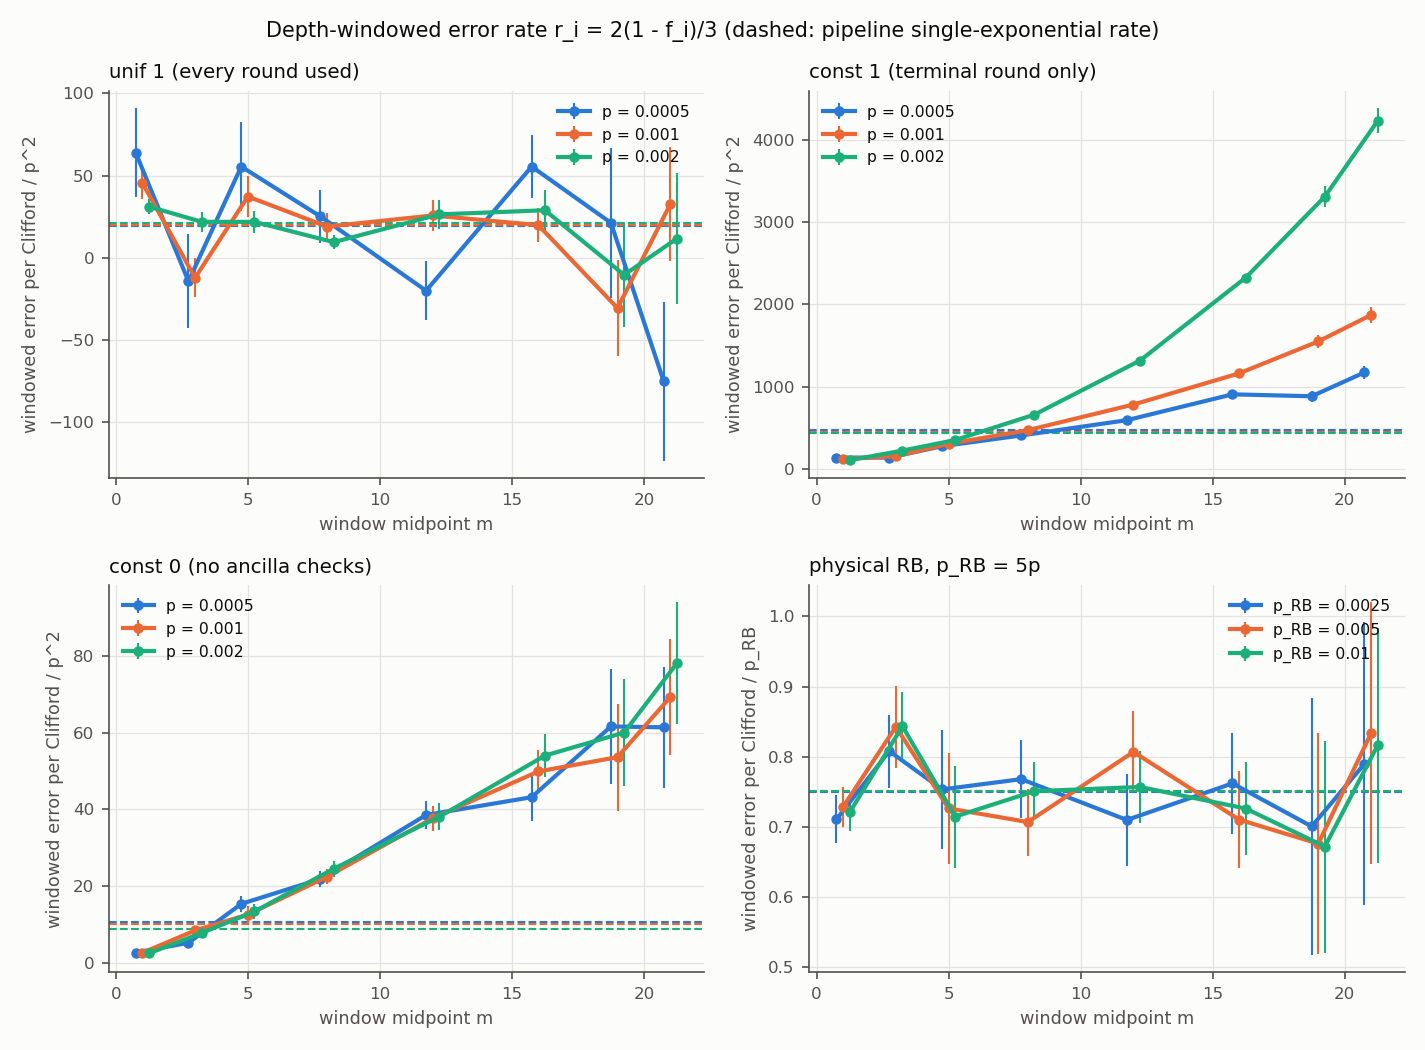

Data behind this chart, as committed beside it:
family, policy, p_idx, p, quantity, m_lo, m_hi, m_mid, ln_rate, ln_rate_sd, rate, rate_sd, r_per_clifford, r_per_clifford_sd, r_over_r_pipeline, r_over_p2, tail_lo, tail_hi, n_used_lo, n_used_hi, tail_growth, reject_per_step, hazard_over_p, hazard_over_p_sd
LRB, unif1, 1, 0.0001, fidelity, 0, 2, 1, 5.202700728e-06, 4.865783994e-06, 1, 4.865809309e-06, -3.468476174e-06, 3.243872873e-06, -7.395, -346.8, 0, 0, 0, 2, 0, , , 
LRB, unif1, 1, 0.0001, fidelity, 2, 4, 3, -1.839348765e-06, 4.564521012e-06, 1, 4.564512616e-06, 1.226231382e-06, 3.043008411e-06, 2.615, 122.6, 0, 0, 2, 4, 0, , , 
LRB, unif1, 1, 0.0001, fidelity, 4, 6, 5, -7.995096138e-07, 4.870503866e-06, 1, 4.870499972e-06, 5.330061961e-07, 3.246999982e-06, 1.136, 53.3, 0, 0, 4, 6, 0, , , 
LRB, unif1, 1, 0.0001, fidelity, 6, 10, 8, 1.80868129e-07, 2.594565377e-06, 1, 2.594565846e-06, -1.205787636e-07, 1.729710564e-06, -0.2571, -12.06, 0, 0, 6, 10, 0, , , 
LRB, unif1, 1, 0.0001, fidelity, 10, 14, 12, -4.804284642e-06, 2.631885829e-06, 1, 2.631873184e-06, 3.202848734e-06, 1.754582123e-06, 6.829, 320.3, 0, 0, 10, 14, 0, , , 
LRB, unif1, 1, 0.0001, fidelity, 14, 18, 16, 4.216958577e-06, 2.530023693e-06, 1, 2.530034362e-06, -2.811311645e-06, 1.686689575e-06, -5.994, -281.1, 0, 0, 14, 18, 0, , , 
LRB, unif1, 1, 0.0001, fidelity, 18, 20, 19, -1.99978552e-06, 4.622994201e-06, 1, 4.622984956e-06, 1.333189014e-06, 3.081989971e-06, 2.843, 133.3, 0, 0, 18, 20, 0, , , 
LRB, unif1, 1, 0.0001, fidelity, 20, 22, 21, -6.931991164e-06, 4.360593375e-06, 1, 4.360563147e-06, 4.621311425e-06, 2.907042098e-06, 9.854, 462.1, 0, 0, 20, 22, 0, , , 
LRB, unif1, 1, 0.0001, acceptance, 0, 2, 1, -0.01104, 5.898648069e-05, 0.989, 5.833886535e-05, , , , , 0, 0, 0, 2, 0, 0.01098, 110.4, 0.5899
LRB, unif1, 1, 0.0001, acceptance, 2, 4, 3, -0.01117, 0.0001028, 0.9889, 0.0001016, , , , , 0, 0, 2, 4, 0, 0.01111, 111.7, 1.028
LRB, unif1, 1, 0.0001, acceptance, 4, 6, 5, -0.01111, 0.0001308, 0.989, 0.0001294, , , , , 0, 0, 4, 6, 0, 0.01105, 111.1, 1.308
LRB, unif1, 1, 0.0001, acceptance, 6, 10, 8, -0.01117, 7.976901768e-05, 0.9889, 7.888300207e-05, , , , , 0, 0, 6, 10, 0, 0.01111, 111.7, 0.7977
LRB, unif1, 1, 0.0001, acceptance, 10, 14, 12, -0.01119, 9.670271546e-05, 0.9889, 9.562631958e-05, , , , , 0, 0, 10, 14, 0, 0.01113, 111.9, 0.967
LRB, unif1, 1, 0.0001, acceptance, 14, 18, 16, -0.01119, 0.0001128, 0.9889, 0.0001115, , , , , 0, 0, 14, 18, 0, 0.01113, 111.9, 1.128
LRB, unif1, 1, 0.0001, acceptance, 18, 20, 19, -0.0111, 0.0002319, 0.989, 0.0002294, , , , , 0, 0, 18, 20, 0, 0.01103, 111, 2.319
LRB, unif1, 1, 0.0001, acceptance, 20, 22, 21, -0.01124, 0.000231, 0.9888, 0.0002284, , , , , 0, 0, 20, 22, 0, 0.01118, 112.4, 2.31
LRB, unif2, 1, 0.0001, fidelity, 0, 2, 1, 4.953913873e-06, 4.867515497e-06, 1, 4.86753961e-06, -3.302617429e-06, 3.245026407e-06, -5.77, -330.3, 0, 0, 0, 1, 0, , , 
LRB, unif2, 1, 0.0001, fidelity, 2, 4, 3, -2.06902549e-06, 4.486161572e-06, 1, 4.48615229e-06, 1.3793489e-06, 2.990768193e-06, 2.41, 137.9, 0, 0, 1, 2, 0, , , 
LRB, unif2, 1, 0.0001, fidelity, 4, 6, 5, -4.957738852e-07, 4.756833404e-06, 1, 4.756831046e-06, 3.305158415e-07, 3.171220697e-06, 0.5775, 33.05, 0, 0, 2, 3, 0, , , 
LRB, unif2, 1, 0.0001, fidelity, 6, 10, 8, 1.303100005e-07, 2.544618523e-06, 1, 2.544618854e-06, -8.687333934e-08, 1.69641257e-06, -0.1518, -8.687, 0, 0, 3, 5, 0, , , 
LRB, unif2, 1, 0.0001, fidelity, 10, 14, 12, -5.074910514e-06, 2.59005698e-06, 1, 2.590043836e-06, 3.383265091e-06, 1.726695891e-06, 5.911, 338.3, 0, 0, 5, 7, 0, , , 
LRB, unif2, 1, 0.0001, fidelity, 14, 18, 16, 3.83649918e-06, 2.542045093e-06, 1, 2.542054846e-06, -2.557671026e-06, 1.694703231e-06, -4.469, -255.8, 0, 0, 7, 9, 0, , , 
LRB, unif2, 1, 0.0001, fidelity, 18, 20, 19, -3.008064423e-06, 4.587730017e-06, 1, 4.587716217e-06, 2.005373266e-06, 3.058477478e-06, 3.504, 200.5, 0, 0, 9, 10, 0, , , 
LRB, unif2, 1, 0.0001, fidelity, 20, 22, 21, -6.1025058e-06, 4.300029251e-06, 1, 4.30000301e-06, 4.068324787e-06, 2.866668674e-06, 7.108, 406.8, 0, 0, 10, 11, 0, , , 
LRB, unif2, 1, 0.0001, acceptance, 0, 2, 1, -0.009389, 5.92376168e-05, 0.9907, 5.868404827e-05, , , , , 0, 0, 0, 1, 0, 0.009345, 93.89, 0.5924
LRB, unif2, 1, 0.0001, acceptance, 2, 4, 3, -0.00911, 0.0001029, 0.9909, 0.000102, , , , , 0, 0, 1, 2, 0, 0.009068, 91.1, 1.029
LRB, unif2, 1, 0.0001, acceptance, 4, 6, 5, -0.009067, 0.0001298, 0.991, 0.0001286, , , , , 0, 0, 2, 3, 0, 0.009026, 90.67, 1.298
LRB, unif2, 1, 0.0001, acceptance, 6, 10, 8, -0.009119, 7.967545403e-05, 0.9909, 7.895222858e-05, , , , , 0, 0, 3, 5, 0, 0.009077, 91.19, 0.7968
LRB, unif2, 1, 0.0001, acceptance, 10, 14, 12, -0.009144, 9.54470556e-05, 0.9909, 9.457821952e-05, , , , , 0, 0, 5, 7, 0, 0.009103, 91.44, 0.9545
LRB, unif2, 1, 0.0001, acceptance, 14, 18, 16, -0.009143, 0.0001109, 0.9909, 0.0001099, , , , , 0, 0, 7, 9, 0, 0.009101, 91.43, 1.109
LRB, unif2, 1, 0.0001, acceptance, 18, 20, 19, -0.009024, 0.000225, 0.991, 0.000223, , , , , 0, 0, 9, 10, 0, 0.008983, 90.24, 2.25
LRB, unif2, 1, 0.0001, acceptance, 20, 22, 21, -0.009194, 0.0002274, 0.9908, 0.0002254, , , , , 0, 0, 10, 11, 0, 0.009152, 91.94, 2.274
LRB, unif3, 1, 0.0001, fidelity, 0, 2, 1, 3.955024348e-06, 4.869168383e-06, 1, 4.869187641e-06, -2.636688113e-06, 3.246125094e-06, -3.133, -263.7, 0, 2, 0, 0, 1, , , 
LRB, unif3, 1, 0.0001, fidelity, 2, 4, 3, -1.81240552e-06, 4.54350683e-06, 1, 4.543498595e-06, 1.208269252e-06, 3.028999064e-06, 1.436, 120.8, 2, 1, 0, 1, -0.5, , , 
LRB, unif3, 1, 0.0001, fidelity, 4, 6, 5, -1.15456425e-07, 4.830765748e-06, 1, 4.83076519e-06, 7.697094554e-08, 3.220510127e-06, 0.09145, 7.697, 1, 0, 1, 2, -0.5, , , 
LRB, unif3, 1, 0.0001, fidelity, 6, 10, 8, -2.273761311e-07, 2.536904547e-06, 1, 2.53690397e-06, 1.515840702e-07, 1.691269314e-06, 0.1801, 15.16, 0, 1, 2, 3, 0.25, , , 
LRB, unif3, 1, 0.0001, fidelity, 10, 14, 12, -5.858009934e-06, 2.56642346e-06, 1, 2.566408426e-06, 3.905328517e-06, 1.71093895e-06, 4.64, 390.5, 1, 2, 3, 4, 0.25, , , 
LRB, unif3, 1, 0.0001, fidelity, 14, 18, 16, 3.652477872e-06, 2.549411456e-06, 1, 2.549420768e-06, -2.434989695e-06, 1.699613845e-06, -2.893, -243.5, 2, 0, 4, 6, -0.5, , , 
LRB, unif3, 1, 0.0001, fidelity, 18, 20, 19, -4.222778297e-06, 4.6432356e-06, 1, 4.643215993e-06, 2.815179587e-06, 3.095477328e-06, 3.345, 281.5, 0, 2, 6, 6, 1, , , 
LRB, unif3, 1, 0.0001, fidelity, 20, 22, 21, -5.490613767e-06, 4.278531707e-06, 1, 4.278508215e-06, 3.660399129e-06, 2.85233881e-06, 4.349, 366, 2, 1, 6, 7, -0.5, , , 
LRB, unif3, 1, 0.0001, acceptance, 0, 2, 1, -0.007342, 5.951583338e-05, 0.9927, 5.908044677e-05, , , , , 0, 2, 0, 0, 1, 0.007315, 73.42, 0.5952
LRB, unif3, 1, 0.0001, acceptance, 2, 4, 3, -0.009099, 0.0001035, 0.9909, 0.0001026, , , , , 2, 1, 0, 1, -0.5, 0.009058, 90.99, 1.035
LRB, unif3, 1, 0.0001, acceptance, 4, 6, 5, -0.009072, 0.0001306, 0.991, 0.0001294, , , , , 1, 0, 1, 2, -0.5, 0.009031, 90.72, 1.306
LRB, unif3, 1, 0.0001, acceptance, 6, 10, 8, -0.008095, 7.935552248e-05, 0.9919, 7.871574118e-05, , , , , 0, 1, 2, 3, 0.25, 0.008062, 80.95, 0.7936
LRB, unif3, 1, 0.0001, acceptance, 10, 14, 12, -0.008124, 9.631337099e-05, 0.9919, 9.553408492e-05, , , , , 1, 2, 3, 4, 0.25, 0.008091, 81.24, 0.9631
LRB, unif3, 1, 0.0001, acceptance, 14, 18, 16, -0.009141, 0.0001109, 0.9909, 0.0001099, , , , , 2, 0, 4, 6, -0.5, 0.009099, 91.41, 1.109
LRB, unif3, 1, 0.0001, acceptance, 18, 20, 19, -0.006963, 0.0002258, 0.9931, 0.0002243, , , , , 0, 2, 6, 6, 1, 0.006939, 69.63, 2.258
LRB, unif3, 1, 0.0001, acceptance, 20, 22, 21, -0.009182, 0.0002283, 0.9909, 0.0002262, , , , , 2, 1, 6, 7, -0.5, 0.00914, 91.82, 2.283
LRB, unif4, 1, 0.0001, fidelity, 0, 2, 1, 3.955024348e-06, 4.869168383e-06, 1, 4.869187641e-06, -2.636688113e-06, 3.246125094e-06, -2.886, -263.7, 0, 2, 0, 0, 1, , , 
LRB, unif4, 1, 0.0001, fidelity, 2, 4, 3, -1.893178222e-06, 4.487854345e-06, 1, 4.487845849e-06, 1.26211762e-06, 2.991897233e-06, 1.382, 126.2, 2, 0, 0, 1, -1, , , 
LRB, unif4, 1, 0.0001, fidelity, 4, 6, 5, -1.436825174e-06, 4.760510811e-06, 1, 4.760503971e-06, 9.57882761e-07, 3.173669314e-06, 1.049, 95.79, 0, 2, 1, 1, 1, , , 
LRB, unif4, 1, 0.0001, fidelity, 6, 10, 8, -3.557339945e-07, 2.518353512e-06, 1, 2.518352616e-06, 2.371559542e-07, 1.678901744e-06, 0.2596, 23.72, 2, 2, 1, 2, 0, , , 
LRB, unif4, 1, 0.0001, fidelity, 10, 14, 12, -5.624783921e-06, 2.524768943e-06, 1, 2.524754741e-06, 3.749845401e-06, 1.683169828e-06, 4.105, 375, 2, 2, 2, 3, 0, , , 
LRB, unif4, 1, 0.0001, fidelity, 14, 18, 16, 3.104285086e-06, 2.531726764e-06, 1, 2.531734623e-06, -2.069526603e-06, 1.687823082e-06, -2.265, -207, 2, 2, 3, 4, 0, , , 
LRB, unif4, 1, 0.0001, fidelity, 18, 20, 19, -1.783444067e-06, 4.71593599e-06, 1, 4.715927579e-06, 1.188961651e-06, 3.143951719e-06, 1.302, 118.9, 2, 0, 4, 5, -1, , , 
LRB, unif4, 1, 0.0001, fidelity, 20, 22, 21, -7.794700131e-06, 4.400014303e-06, 1, 4.399980007e-06, 5.196446501e-06, 2.933320004e-06, 5.689, 519.6, 0, 2, 5, 5, 1, , , 
LRB, unif4, 1, 0.0001, acceptance, 0, 2, 1, -0.007342, 5.951583338e-05, 0.9927, 5.908044677e-05, , , , , 0, 2, 0, 0, 1, 0.007315, 73.42, 0.5952
LRB, unif4, 1, 0.0001, acceptance, 2, 4, 3, -0.009103, 0.0001035, 0.9909, 0.0001026, , , , , 2, 0, 0, 1, -1, 0.009062, 91.03, 1.035
LRB, unif4, 1, 0.0001, acceptance, 4, 6, 5, -0.007008, 0.0001311, 0.993, 0.0001301, , , , , 0, 2, 1, 1, 1, 0.006984, 70.08, 1.311
LRB, unif4, 1, 0.0001, acceptance, 6, 10, 8, -0.008093, 7.906449517e-05, 0.9919, 7.842718555e-05, , , , , 2, 2, 1, 2, 0, 0.008061, 80.93, 0.7906
... 7,021 more rows
